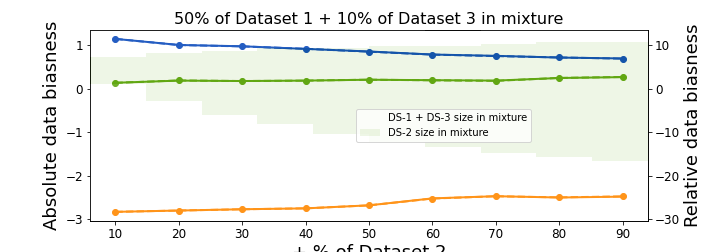

Data behind this chart, as committed beside it:
, + % of Dataset 2, True obs bias, True non-obs bias, True obs relative bias, True non-obs relative bias, True test bias, True test relative bias, Num obs samples, Num nonobs samples
0, 10.0, 1.15, -2.83, 11.51, -28.31, 0.14, 1.39, 60845, 29155
1, 20.0, 1.01, -2.8, 10.1, -28.01, 0.19, 1.94, 66288, 29712
2, 30.0, 0.98, -2.77, 9.78, -27.72, 0.18, 1.81, 71631, 30369
3, 40.0, 0.92, -2.75, 9.23, -27.5, 0.19, 1.9, 77129, 30871
4, 50.0, 0.86, -2.68, 8.56, -26.82, 0.21, 2.12, 82461, 31539
5, 60.0, 0.79, -2.52, 7.89, -25.25, 0.2, 1.97, 87867, 32133
6, 70.0, 0.76, -2.47, 7.55, -24.72, 0.19, 1.85, 93414, 32586
7, 80.0, 0.72, -2.5, 7.24, -24.98, 0.25, 2.52, 98595, 33405
8, 90.0, 0.7, -2.48, 6.96, -24.75, 0.27, 2.74, 104099, 33901
